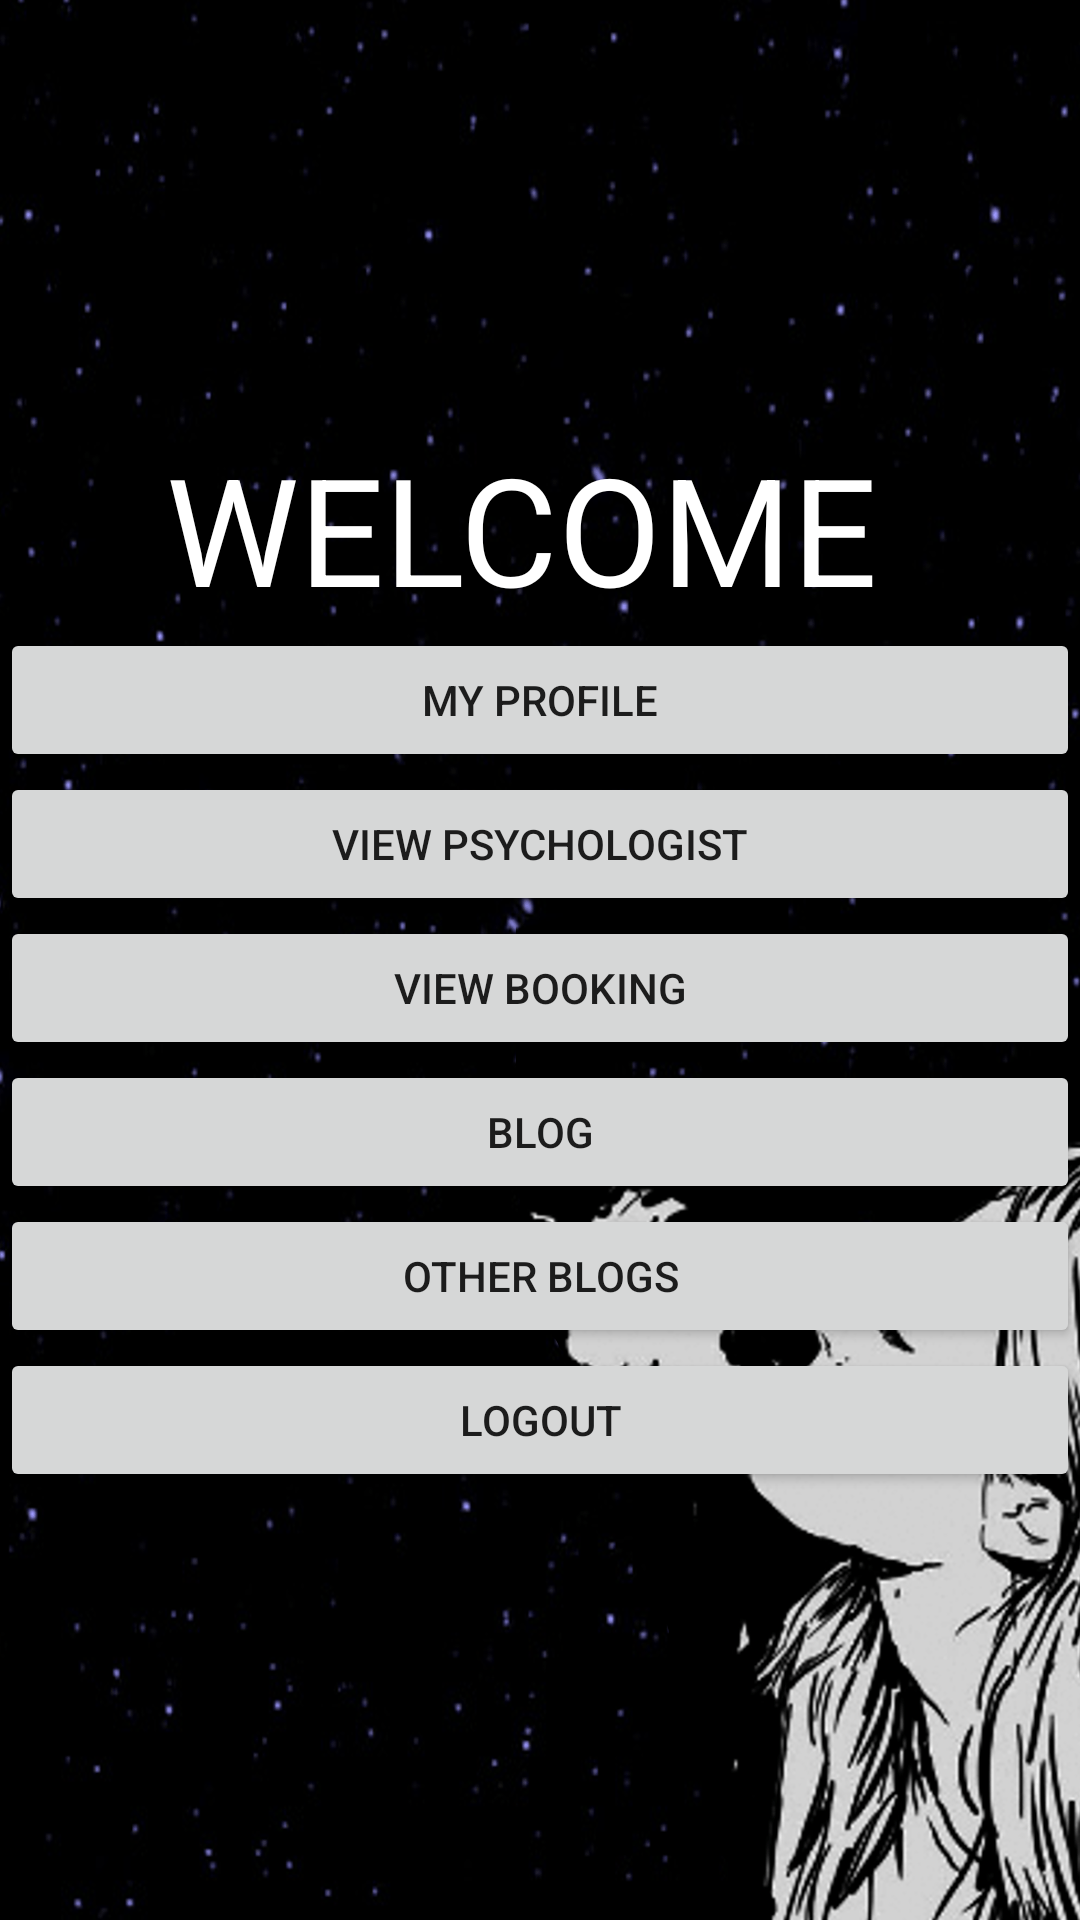

The Android layout XML behind this screen, and the referenced resources:
<!-- AndroidManifest.xml: application theme Theme.Drug_addicts -->
<!-- res/layout/activity_userhome.xml -->
<?xml version="1.0" encoding="utf-8"?>
<LinearLayout xmlns:android="http://schemas.android.com/apk/res/android"
    xmlns:app="http://schemas.android.com/apk/res-auto"
    xmlns:tools="http://schemas.android.com/tools"
    android:layout_width="match_parent"
    android:layout_height="match_parent"
    android:gravity="center"
    android:background="@drawable/pic"
    android:orientation="vertical"
    tools:context=".userhome">

    <TextView
        android:id="@+id/textView2"
        android:layout_width="match_parent"
        android:layout_height="wrap_content"
        android:textSize="50dp"
        android:textColor="@color/white"
        android:textColorHint="@color/white"
        android:gravity="center"
        android:text="WELCOME " />

    <Button
        android:id="@+id/button2"
        android:layout_width="match_parent"
        android:layout_height="wrap_content"

        android:text="my profile" />

    <Button
        android:id="@+id/button3"
        android:layout_width="match_parent"
        android:layout_height="wrap_content"


        android:text="view psychologist" />

    <Button
        android:id="@+id/button4"
        android:layout_width="match_parent"
        android:layout_height="wrap_content"

        android:text="view Booking" />
    <Button
        android:id="@+id/button6"
        android:layout_width="match_parent"
        android:layout_height="wrap_content"

        android:text="Blog" />

    <Button
        android:id="@+id/button7"
        android:layout_width="match_parent"
        android:layout_height="wrap_content"

        android:text="Other Blogs" />

    <Button
        android:id="@+id/button5"
        android:layout_width="match_parent"
        android:layout_height="wrap_content"

        android:text="LOGOUT" />

</LinearLayout>
<!-- resources referenced by this layout -->
<resources>
  <color name="white">#FFFFFFFF</color>
  <!-- drawable pic: png bitmap (drawable, 350424 bytes) -->
  <style name="Theme.Drug_addicts" parent="Theme.MaterialComponents.DayNight.DarkActionBar">
          
          <item name="colorPrimary">@color/purple_500</item>
          <item name="colorPrimaryVariant">@color/purple_700</item>
          <item name="colorOnPrimary">@color/white</item>
          
          <item name="colorSecondary">@color/teal_200</item>
          <item name="colorSecondaryVariant">@color/teal_700</item>
          <item name="colorOnSecondary">@color/black</item>
          
          <item name="android:statusBarColor" tools:targetApi="l">?attr/colorPrimaryVariant</item>
          
      </style>
  <color name="purple_500">#3E3D3D</color>
  <color name="purple_700">#515050</color>
  <color name="teal_200">#FF03DAC5</color>
  <color name="teal_700">#FF018786</color>
  <color name="black">#FF000000</color>
</resources>
